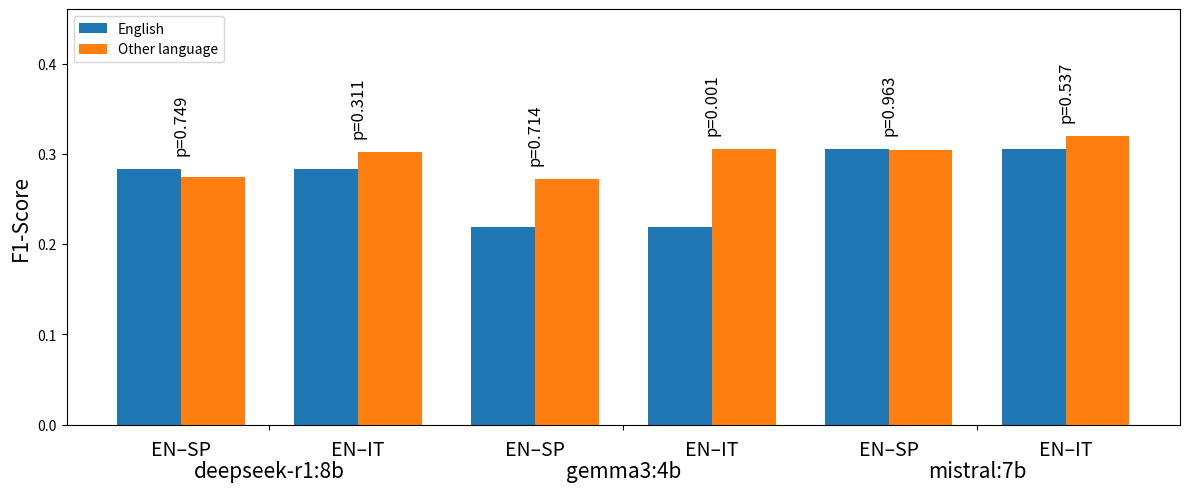

This figure's Python source: (Note: this script raises an exception after producing the figure.)
import matplotlib.pyplot as plt
import numpy as np

models = ["deepseek-r1:8b", "gemma3:4b", "mistral:7b"]

# Accuracies
f1_en = [0.28379920189743185,0.21910925648752944, 0.3055566740802904]
f1_es = [0.2749960510767486, 0.27219926211460077, 0.3046591454644409]
f1_it = [0.3020859082770035, 0.3055547844604851, 0.32027815377103264]
 
# P-values
p_en_es = [
    0.7492586247608418,
    0.7139286071392861,
    0.962903709629037
]

p_en_it = [
    0.31050465907901537,
    0.000999900009999,
    0.5371462853714628
]

n_models = len(models)
base_x = np.arange(n_models)

bar_width = 0.18
exp_gap = 0.5  # espacio REAL entre EN–ES y EN–IT

plt.figure(figsize=(12, 5))

for i in range(n_models):
    # Centros de experimentos
    x_es = base_x[i] - exp_gap / 2
    x_it = base_x[i] + exp_gap / 2

    # --- EN–ES ---
    plt.bar(x_es - bar_width / 2, f1_en[i], bar_width,
            color="#1f77b4", label="English" if i == 0 else "")
    plt.bar(x_es + bar_width / 2, f1_es[i], bar_width,
            color="#ff7f0e", label="Other language" if i == 0 else "")

    # --- EN–IT ---
    plt.bar(x_it - bar_width / 2, f1_en[i], bar_width,
            color="#1f77b4")
    plt.bar(x_it + bar_width / 2, f1_it[i], bar_width,
            color="#ff7f0e")

    # P-values
    plt.text(x_es,
             max(f1_en[i], f1_es[i]) + 0.015,
             f"p={p_en_es[i]:.3g}",
             ha="center", va="bottom", rotation=90, fontsize=12)

    plt.text(x_it,
             max(f1_en[i], f1_it[i]) + 0.015,
             f"p={p_en_it[i]:.3g}",
             ha="center", va="bottom", rotation=90, fontsize=12)

# --- EJE X PRINCIPAL ---
plt.xticks(base_x, [])
plt.ylabel("F1-Score", fontsize=15)


# --- SUBETIQUETAS EN–ES / EN–IT ---
for i in range(n_models):
    plt.text(
        base_x[i] - exp_gap / 2,
        -0.035,
        "EN–SP",
        ha="center",
        va="top",
        fontsize=14,
        transform=plt.gca().get_xaxis_transform()
    )

    plt.text(
        base_x[i] + exp_gap / 2,
        -0.035,
        "EN–IT",
        ha="center",
        va="top",
        fontsize=14,
        transform=plt.gca().get_xaxis_transform()
    )

for i, model in enumerate(models):
    plt.text(
        base_x[i],
        -0.085,
        model,
        ha="center",
        va="top",
        fontsize=15,
        transform=plt.gca().get_xaxis_transform()
    )

# Margen eje Y
plt.ylim(0, max(f1_en + f1_es + f1_it) + 0.14)

plt.legend()
plt.tight_layout()

plt.savefig(
    "/export/usuarios01/ivgomez/mind/t_data/outputs/cm/f1score.jpg",
    dpi=300,
    bbox_inches="tight"
)

plt.show()
